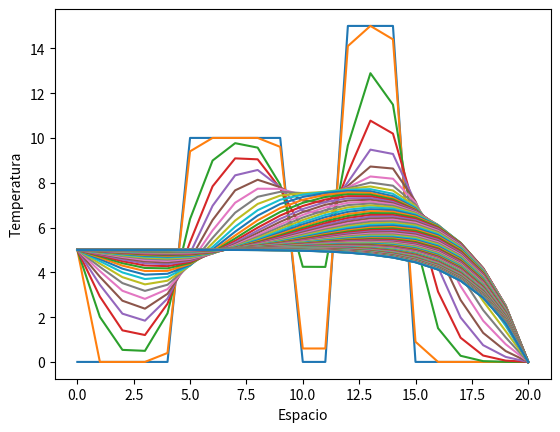

Generate this figure with matplotlib:
# -*- coding: utf-8 -*-

import numpy as np
import matplotlib.pylab as plt

print('Ecuación de transporte.')
#Esquema upstream

#valores de los parámetros 
N=20 
dimt=1000
deltat=0.01
deltax=0.5
u=1
C=u*deltat/deltax
alfa=1
s=alfa*deltat/(deltax*deltax)

T=np.zeros(N+1)
Tnew=np.zeros(N+1)

T[5:10]=10 #condiciones iniciales
T[12:15]=15

plt.close('all')
plt.figure(1)
plt.plot(T) 
plt.pause(0.1)

for j in range(dimt):
	for i in range(1,N):
		Tnew[i]=(1-C)*T[i]+C*T[i-1]+(alfa*(T[i-1]-2*T[i]+T[i+1])/(deltax*deltax))*deltat
	Tnew[0]=5 #condiciones de frontera
	Tnew[N]=0
	for i in range(0,N+1):
		T[i]=Tnew[i]

	if j%10==0:
		plt.figure(1)
		plt.plot(T)
		plt.pause(0.01)
		plt.show
        
plt.xlabel('Espacio')
plt.ylabel('Temperatura')

